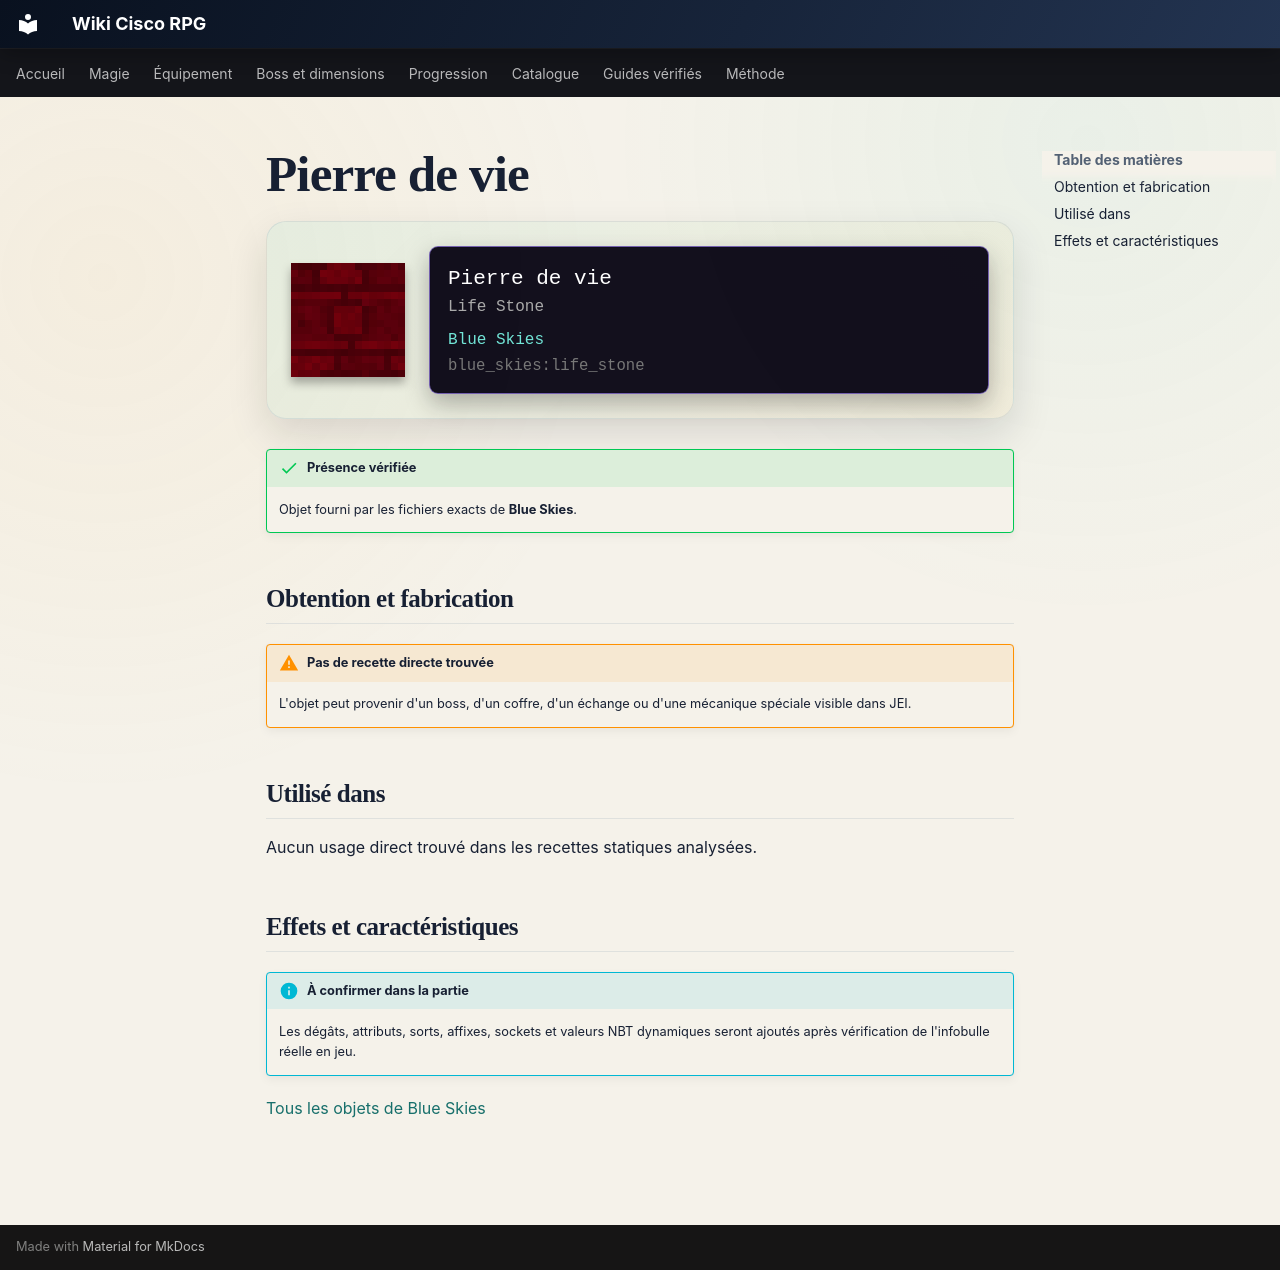

repository: Kloups-Dev/wiki-cisco-rpg · page: catalogue/objets/blue_skies/life_stone/index.html · generator: mkdocs

# Pierre de vie

<div class="mc-item-showcase">
<img class="mc-item-icon" src="../../../../assets/generated/items/blue_skies/life_stone.png" alt="Pierre de vie">
<div class="mc-tooltip-card">
<div class="mc-tooltip-card__name">Pierre de vie</div>
<div class="mc-tooltip-card__alias">Life Stone</div>
<div class="mc-tooltip-card__mod">Blue Skies</div>
<div class="mc-tooltip-card__id">blue_skies:life_stone</div>
</div>
</div>

!!! success "Présence vérifiée"
    Objet fourni par les fichiers exacts de **Blue Skies**.

## Obtention et fabrication

!!! warning "Pas de recette directe trouvée"
    L'objet peut provenir d'un boss, d'un coffre, d'un échange ou d'une mécanique spéciale visible dans JEI.

## Utilisé dans

Aucun usage direct trouvé dans les recettes statiques analysées.

## Effets et caractéristiques

!!! info "À confirmer dans la partie"
    Les dégâts, attributs, sorts, affixes, sockets et valeurs NBT dynamiques seront ajoutés après vérification de l'infobulle réelle en jeu.

[Tous les objets de Blue Skies](../../../contenu/blue-skies.md)
